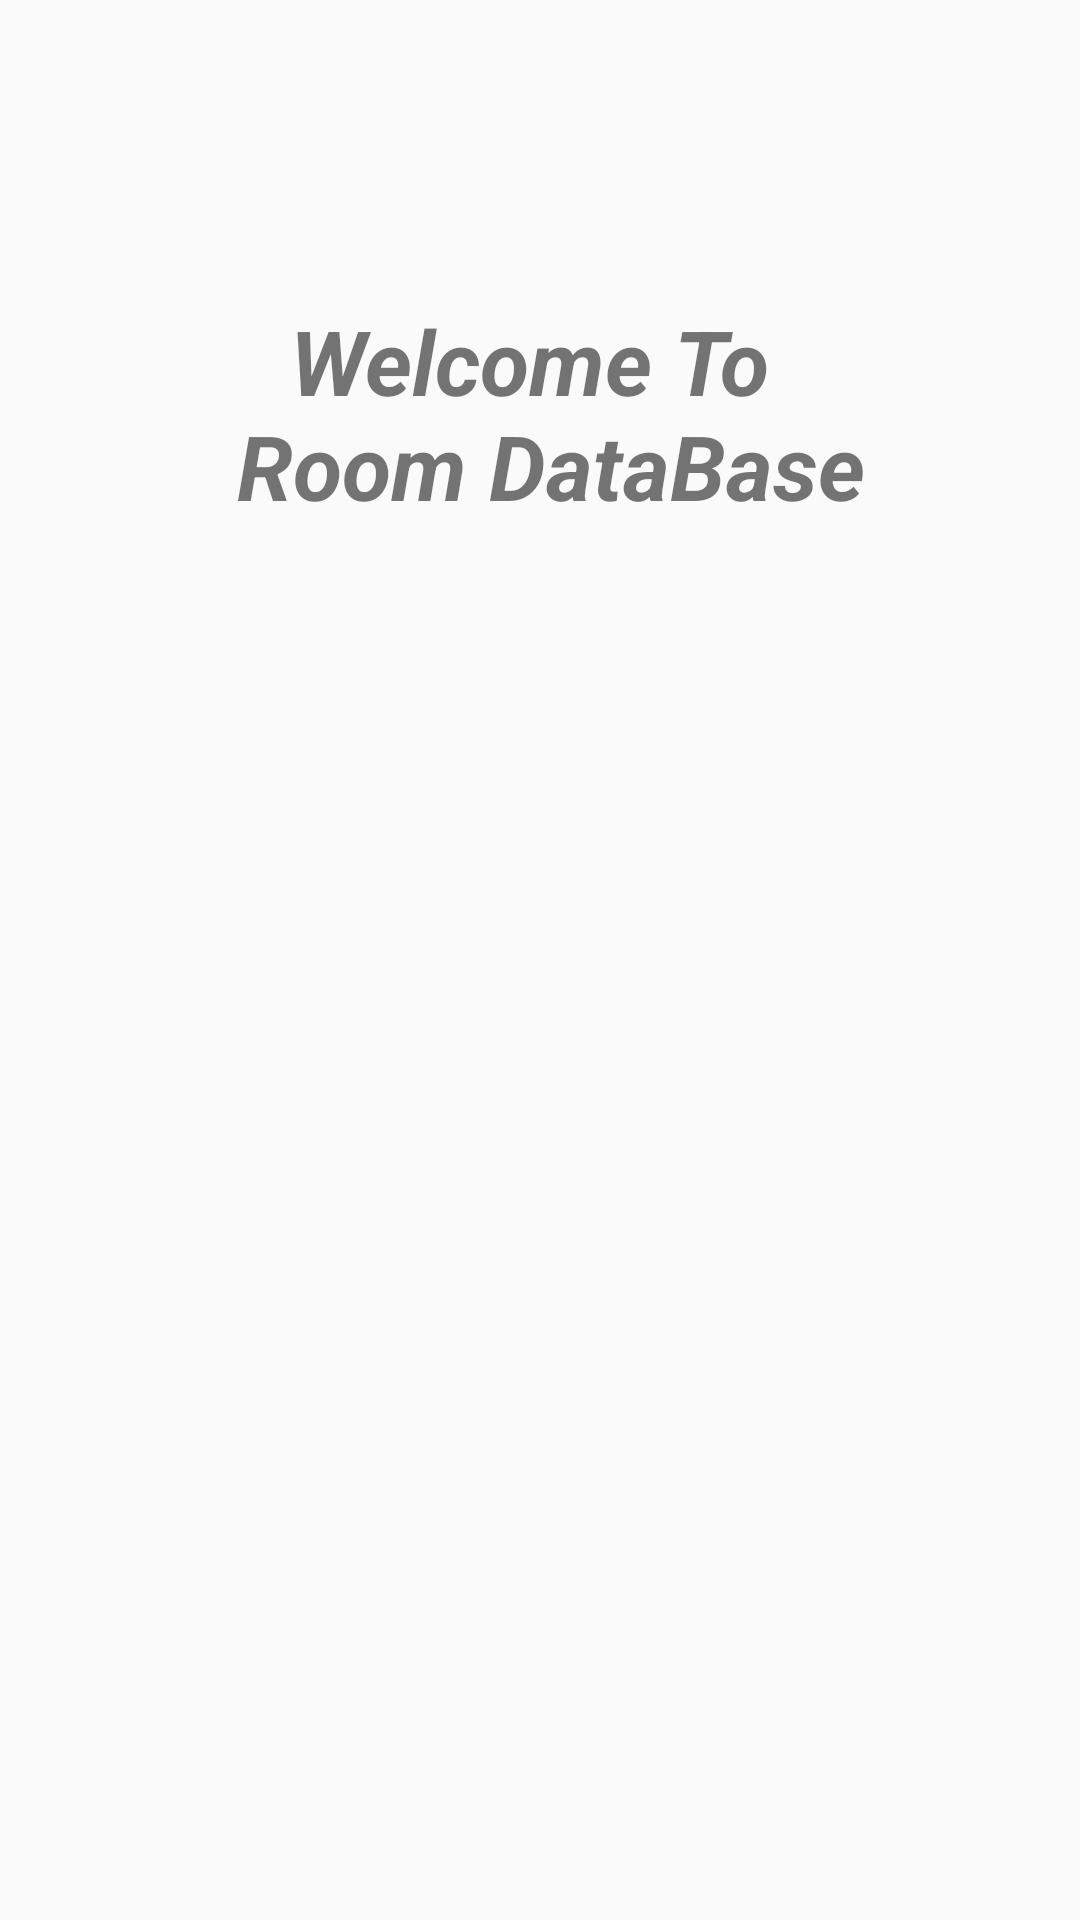

This screen was rendered from an Android layout file. Write that file and the resources it references.
<!-- AndroidManifest.xml: activity theme Theme.AppCompat.DayNight.NoActionBar -->
<!-- res/layout/activity_splash_screen.xml -->
<?xml version="1.0" encoding="utf-8"?>
<androidx.constraintlayout.widget.ConstraintLayout xmlns:android="http://schemas.android.com/apk/res/android"
    xmlns:app="http://schemas.android.com/apk/res-auto"
    xmlns:tools="http://schemas.android.com/tools"
    android:layout_width="match_parent"
    android:layout_height="match_parent"
    tools:context=".roomDBTask.SplashScreenActivity">

    <TextView
        android:id="@+id/textView5"
        android:layout_width="wrap_content"
        android:layout_height="wrap_content"
        android:text="@string/roomTitle"
        android:textSize="30sp"
        android:textStyle="bold|italic"
        android:textAlignment="center"
        android:layout_marginTop="100dp"
        app:layout_constraintEnd_toEndOf="parent"
        app:layout_constraintStart_toStartOf="parent"
        app:layout_constraintTop_toTopOf="parent" />

    <ProgressBar
        android:id="@+id/splash_progressBar"
        style="?android:attr/progressBarStyle"
        android:layout_width="wrap_content"
        android:layout_height="wrap_content"
        android:indeterminateTint="@color/black"
        app:layout_constraintBottom_toBottomOf="parent"
        app:layout_constraintEnd_toEndOf="parent"
        app:layout_constraintStart_toStartOf="parent"
        app:layout_constraintTop_toBottomOf="@+id/textView5" />


</androidx.constraintlayout.widget.ConstraintLayout>
<!-- resources referenced by this layout -->
<resources>
  <color name="black">#FF000000</color>
  <string name="roomTitle">Welcome To \n Room DataBase</string>
</resources>
